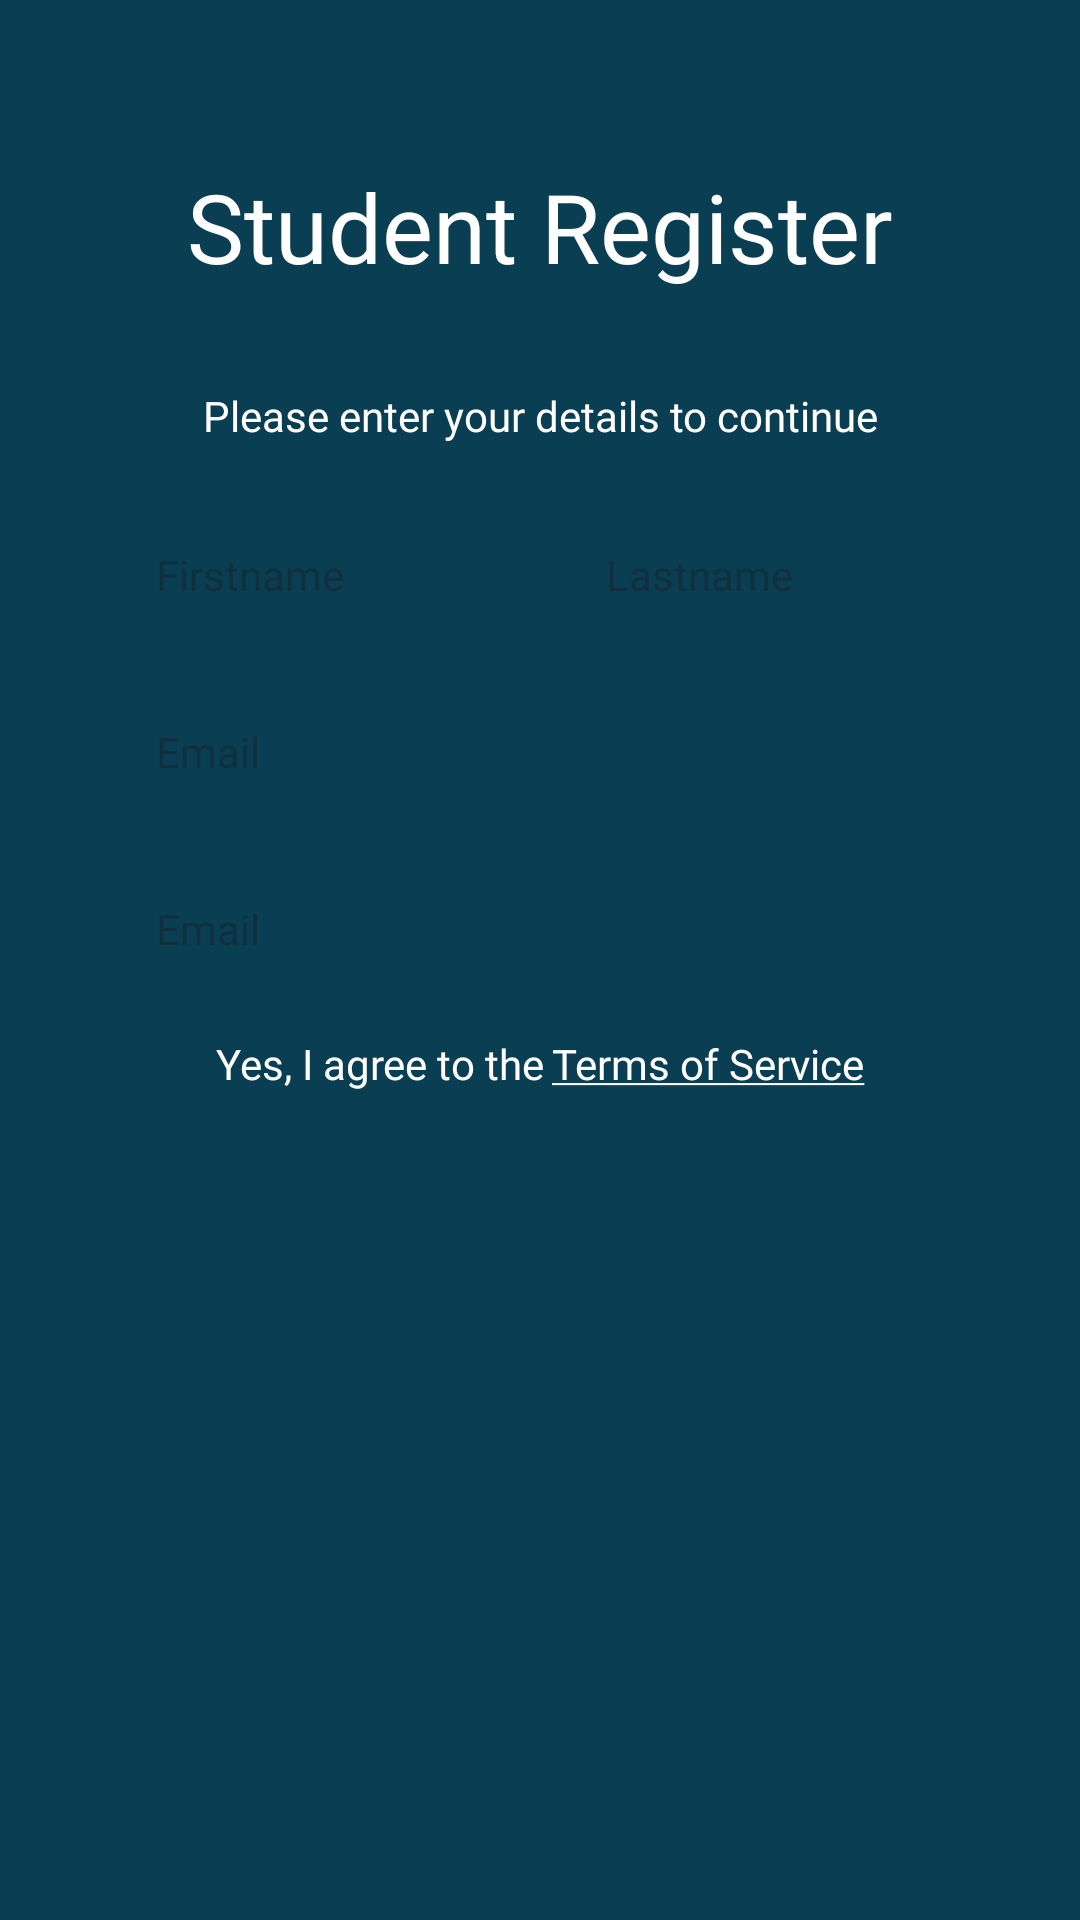

Here is an Android app screen rendered from its layout file. Give the layout XML and the strings, colors and styles it references.
<!-- AndroidManifest.xml: application theme Theme.Passing_Intents -->
<!-- res/layout/sample.xml -->
<?xml version="1.0" encoding="utf-8"?>
<RelativeLayout
    xmlns:android="http://schemas.android.com/apk/res/android"
    xmlns:app="http://schemas.android.com/apk/res-auto"
    xmlns:tools="http://schemas.android.com/tools"
    android:layout_width="match_parent"
    android:layout_height="match_parent"
    tools:context=".IntentsActivity"
    android:background="@color/intents_dark_blue"
    android:paddingVertical="54dp"
    android:paddingHorizontal="36dp">

    <LinearLayout
        android:layout_width="match_parent"
        android:layout_height="wrap_content"
        tools:ignore="UselessParent"
        android:orientation="vertical">

        <TextView
            android:layout_width="match_parent"
            android:layout_height="wrap_content"
            android:text="@string/student_register"
            android:textAlignment="center"
            android:fontFamily="@font/montserrat_bold"
            android:textSize="32sp"
            android:textColor="@color/white"
            android:layout_marginBottom="@dimen/intents_page_gap"/>

        <LinearLayout
            android:layout_width="match_parent"
            android:layout_height="wrap_content"
            android:orientation="vertical">

            <TextView
                android:layout_width="match_parent"
                android:layout_height="wrap_content"
                android:text="@string/intents_registration_instruction"
                android:textAlignment="center"
                android:fontFamily="@font/montserrat_regular"
                android:textSize="14sp"
                android:textColor="@color/white"
                android:layout_marginBottom="@dimen/intents_registration_gap"/>

            <LinearLayout
                android:layout_width="match_parent"
                android:layout_height="wrap_content"
                android:orientation="vertical">

                <LinearLayout
                    android:layout_width="match_parent"
                    android:layout_height="wrap_content"
                    android:orientation="horizontal"
                    android:layout_marginBottom="@dimen/intents_form_gap">
                    <EditText
                        android:id="@+id/field_firstname"
                        android:layout_width="0dp"
                        android:layout_height="wrap_content"
                        android:layout_weight="1"
                        android:paddingVertical="14dp"
                        android:paddingHorizontal="16dp"
                        android:background="@drawable/field_box"
                        android:hint="@string/intents_firstname_hint"
                        android:autofillHints="firstname"
                        android:inputType="text"
                        android:fontFamily="@font/montserrat_regular"
                        android:textColor="@color/intents_field_hint"
                        android:textSize="@dimen/intents_font_field"/>

                    <EditText
                        android:id="@+id/field_lastname"
                        android:layout_width="0dp"
                        android:layout_height="wrap_content"
                        android:layout_weight="1"
                        android:paddingVertical="14dp"
                        android:paddingHorizontal="16dp"
                        android:layout_marginStart="@dimen/intents_form_gap"
                        android:background="@drawable/field_box"
                        android:hint="@string/intents_lastname_hint"
                        android:autofillHints="lastname"
                        android:inputType="text"
                        android:fontFamily="@font/montserrat_regular"
                        android:textColor="@color/intents_field_hint"
                        android:textSize="@dimen/intents_font_field"/>
                </LinearLayout>

                <EditText
                    android:id="@+id/field_email"
                    android:layout_width="match_parent"
                    android:layout_height="wrap_content"
                    android:paddingVertical="14dp"
                    android:paddingHorizontal="16dp"
                    android:layout_marginBottom="@dimen/intents_form_gap"
                    android:background="@drawable/field_box"
                    android:hint="@string/intents_email_hint"
                    android:autofillHints="emailAddress"
                    android:inputType="textEmailAddress"
                    android:fontFamily="@font/montserrat_regular"
                    android:textColor="@color/intents_field_hint"
                    android:textSize="@dimen/intents_font_field"/>

                <EditText
                    android:id="@+id/field_email"
                    android:layout_width="match_parent"
                    android:layout_height="wrap_content"
                    android:paddingVertical="14dp"
                    android:paddingHorizontal="16dp"
                    android:layout_marginBottom="@dimen/intents_form_gap"
                    android:background="@drawable/field_box"
                    android:hint="@string/intents_email_hint"
                    android:autofillHints="emailAddress"
                    android:inputType="textEmailAddress"
                    android:fontFamily="@font/montserrat_regular"
                    android:textColor="@color/intents_field_hint"
                    android:textSize="@dimen/intents_font_field"/>




            </LinearLayout>


            <RelativeLayout
                android:layout_width="match_parent"
                android:layout_height="wrap_content">

                <LinearLayout
                    android:layout_width="wrap_content"
                    android:layout_height="wrap_content"
                    android:layout_centerInParent="true">

                    <TextView
                        android:layout_width="wrap_content"
                        android:layout_height="wrap_content"
                        android:text="@string/intents_agree_to_terms"
                        android:textAlignment="center"
                        android:fontFamily="@font/montserrat_regular"
                        android:textSize="14sp"
                        android:textColor="@color/white"/>

                    <TextView
                        android:layout_width="wrap_content"
                        android:layout_height="wrap_content"
                        android:text="@string/intents_terms_of_service"
                        android:textAlignment="center"
                        android:fontFamily="@font/montserrat_semi_bold"
                        android:textSize="14sp"
                        android:textColor="@color/white"
                        android:layout_marginStart="3dp"/>
                </LinearLayout>
            </RelativeLayout>


        </LinearLayout>
    </LinearLayout>

</RelativeLayout>
<!-- resources referenced by this layout -->
<resources>
  <color name="intents_dark_blue">#0A3E52</color>
  <color name="intents_field_hint">#B8FFFFFF</color>
  <color name="white">#FFFFFFFF</color>
  <dimen name="intents_font_field">14sp</dimen>
  <dimen name="intents_form_gap">12dp</dimen>
  <dimen name="intents_page_gap">32dp</dimen>
  <dimen name="intents_registration_gap">20dp</dimen>
  <string name="intents_agree_to_terms">Yes, I agree to the</string>
  <string name="intents_email_hint">Email</string>
  <string name="intents_firstname_hint">Firstname</string>
  <string name="intents_lastname_hint">Lastname</string>
  <string name="intents_registration_instruction">Please enter your details to continue</string>
  <string name="intents_terms_of_service"><u>Terms of Service</u></string>
  <string name="student_register">Student Register</string>
  <style name="Theme.Passing_Intents" parent="Base.Theme.Passing_Intents" />
  <style name="Base.Theme.Passing_Intents" parent="Theme.Material3.DayNight.NoActionBar">
          
          
      </style>
</resources>
